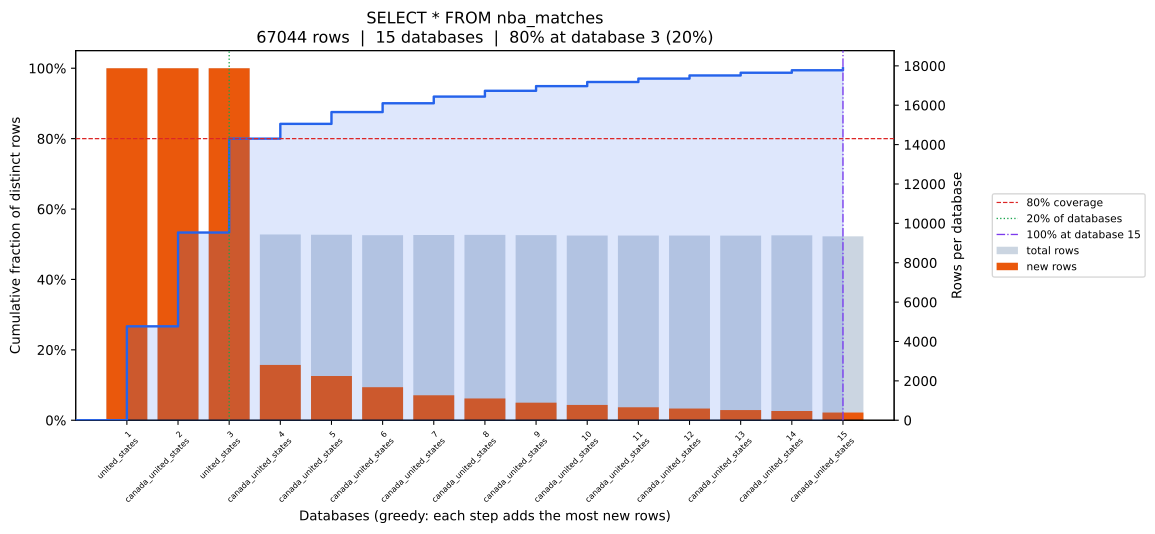

The table this chart was drawn from, first rows:
position, database, coverage_pct, total_rows, new_unique_rows
0, united_states, 26.67, 17879, 17879
1, canada_united_states, 53.33, 17878, 17878
2, united_states, 80.0, 17878, 17878
3, canada_united_states, 84.19, 9436, 2809
4, canada_united_states, 87.54, 9423, 2246
5, canada_united_states, 90.04, 9398, 1679
6, canada_united_states, 91.94, 9407, 1269
7, canada_united_states, 93.59, 9414, 1107
8, canada_united_states, 94.92, 9403, 891
9, canada_united_states, 96.08, 9383, 778
10, canada_united_states, 97.06, 9383, 660
11, canada_united_states, 97.95, 9382, 595
12, canada_united_states, 98.72, 9377, 516
13, canada_united_states, 99.42, 9392, 468
14, canada_united_states, 100.0, 9341, 391
